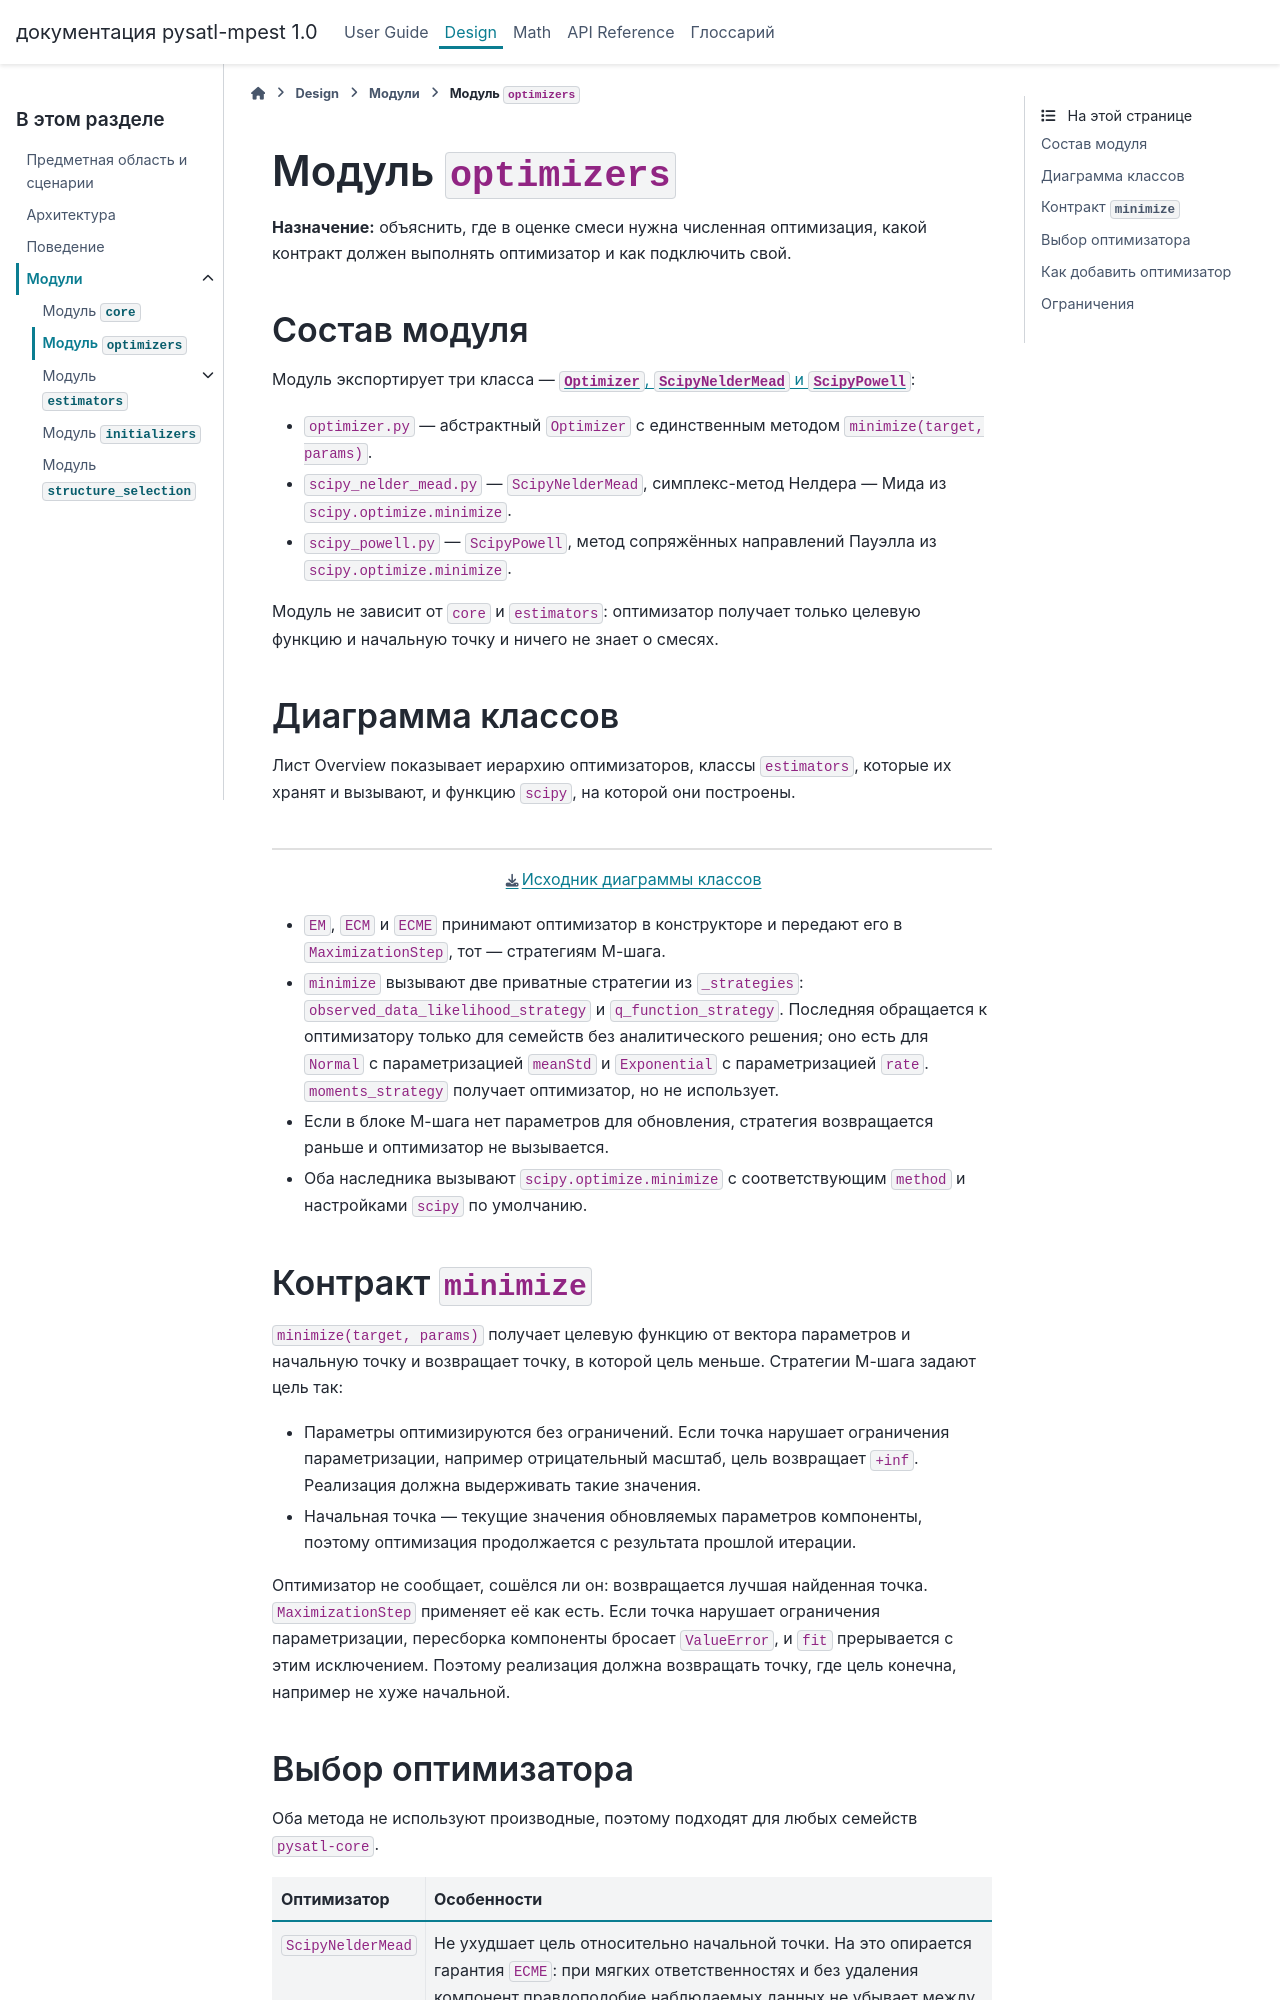

repository: PySATL/pysatl-mpest · page: design/modules/optimizers/optimizers.html · generator: sphinx

# Модуль `optimizers`
**Назначение:** объяснить, где в оценке смеси нужна численная оптимизация, какой контракт должен выполнять оптимизатор и как подключить свой.

## Состав модуля

Модуль экспортирует три класса — [`Optimizer`, `ScipyNelderMead` и `ScipyPowell`](../../../api/optimizers/index.rst):

- `optimizer.py` — абстрактный `Optimizer` с единственным методом `minimize(target, params)`.
- `scipy_nelder_mead.py` — `ScipyNelderMead`, симплекс-метод Нелдера — Мида из `scipy.optimize.minimize`.
- `scipy_powell.py` — `ScipyPowell`, метод сопряжённых направлений Пауэлла из `scipy.optimize.minimize`.

Модуль не зависит от `core` и `estimators`: оптимизатор получает только целевую функцию и начальную точку и ничего не знает о смесях.

## Диаграмма классов

Лист Overview показывает иерархию оптимизаторов, классы `estimators`, которые их хранят и вызывают, и функцию `scipy`, на которой они построены.

[Исходник диаграммы классов](diagrams/optimizers.drawio "Overview")

- `EM`, `ECM` и `ECME` принимают оптимизатор в конструкторе и передают его в `MaximizationStep`, тот — стратегиям M-шага.
- `minimize` вызывают две приватные стратегии из `_strategies`: `observed_data_likelihood_strategy` и `q_function_strategy`. Последняя обращается к оптимизатору только для семейств без аналитического решения; оно есть для `Normal` с параметризацией `meanStd` и `Exponential` с параметризацией `rate`. `moments_strategy` получает оптимизатор, но не использует.
- Если в блоке M-шага нет параметров для обновления, стратегия возвращается раньше и оптимизатор не вызывается.
- Оба наследника вызывают `scipy.optimize.minimize` с соответствующим `method` и настройками `scipy` по умолчанию.

## Контракт `minimize`

`minimize(target, params)` получает целевую функцию от вектора параметров и начальную точку и возвращает точку, в которой цель меньше. Стратегии M-шага задают цель так:

- Параметры оптимизируются без ограничений. Если точка нарушает ограничения параметризации, например отрицательный масштаб, цель возвращает `+inf`. Реализация должна выдерживать такие значения.
- Начальная точка — текущие значения обновляемых параметров компоненты, поэтому оптимизация продолжается с результата прошлой итерации.

Оптимизатор не сообщает, сошёлся ли он: возвращается лучшая найденная точка. `MaximizationStep` применяет её как есть. Если точка нарушает ограничения параметризации, пересборка компоненты бросает `ValueError`, и `fit` прерывается с этим исключением. Поэтому реализация должна возвращать точку, где цель конечна, например не хуже начальной.
